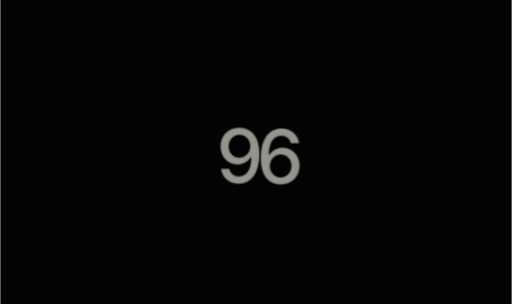
t = 0.00 s
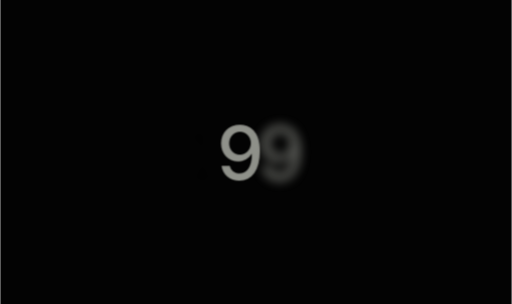
t = 0.24 s
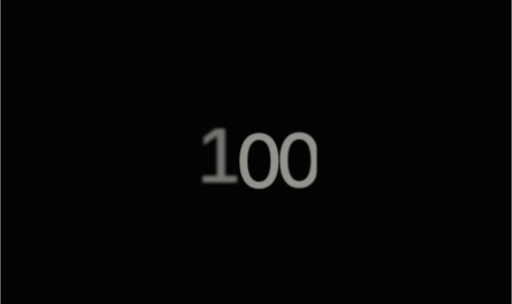
t = 0.49 s
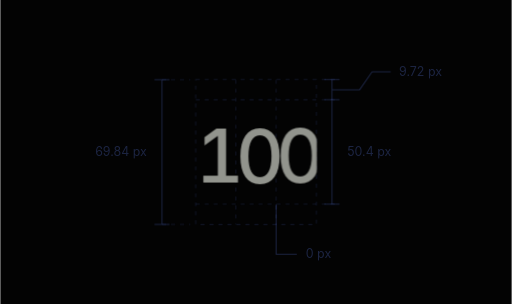
t = 0.73 s
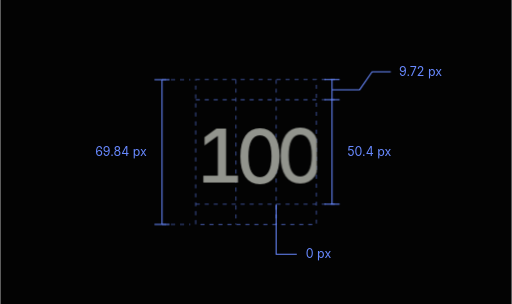
t = 0.98 s
t = 1.22 s: frame unchanged from t = 0.98 s, image omitted

The animated SVG that drew these frames (rendered in a browser with its animation timeline set to each time). Animation: 7 CSS @keyframes rules; one cycle of 1.22 s.

<svg xmlns="http://www.w3.org/2000/svg" id="number-animation-bp" width="740" height="440" viewBox="0 0 740 440" fill="none" role="img" aria-labelledby="number-animation-bp-title number-animation-bp-desc">
  <title id="number-animation-bp-title">Number Animation spacing</title>
  <desc id="number-animation-bp-desc">The number rolls upward from 96 through 97, 98, and 99 to 100 in one continuous motion, with blur and fading that clear as it settles. The tens digit carries to zero and a leading one appears. Drawn at three times CSS size. At the demo's 36 pixel font size each digit cell is 50.4 pixels tall. The rolling window extends 9.72 pixels above and below the cell, for a total of 69.84 pixels. Adjacent digit cells have no gap. Dashed blue lines show invisible cell and window boundaries, not visible component borders. Reduced motion shows 100 immediately.</desc>
  <!-- Sources: registry/ui/number-animation/number-animation.tsx,
       registry/ui/number-animation/number-animation.variants.ts,
       registry/ui/number-animation/number-animation.css;
       inspector/entries/number-animation.tsx; app/globals.css;
       node_modules/tailwindcss/theme.css;
       lib/component-catalog.ts: Feedback and status.

       State: one update from 96 to 100, rolling through 97, 98, and 99;
       en-US, number format, trend auto.
       No size or variant API. Font is inherited. Use the demo's text-4xl
       font-medium: 2.25rem = 36px at a 16px root, weight 500.
       Tailwind text-4xl has 40px line height, but each digit's sizing pseudo
       element and strip cell explicitly use 1.4em height AND line height.
       Cell = 36 * 1.4 = 50.4px. Bleed = (1.4 - .86) * 36 / 2 = 9.72px.
       Window = 50.4 + 2 * 9.72 = 69.84px; it is absolutely positioned
       and does not increase the root's layout height. Padding, border, gap = 0.
       The default resting mask fades only through the bleed outside the cell.

       Scale 3x: cell height 151.2; bleed 29.16; window height 209.52.
       Cell y=144.4..295.6; window y=115.24..324.76.
       Width is content/font dependent, not a prescribed component dimension.
       Representative local Segoe UI digit advance at 36px, measured using
       System.Drawing GenericTypographic: 19.40625px; three cells total 58.21875px.
       Drawing cell width 58.21875, total 174.65625; no width ruler is asserted.
       Final cells start at x=282.671875, 340.890625, 399.109375.
       Glyphs remain natural sans-serif text, without textLength stretching.
       Segoe UI em=2048, ascent=2210, descent=514; baseline within the cell:
       (50.4 + (2210 - 514) * 36 / 2048) / 2 = 40.10625px.
       Drawing baseline = 144.4 + 3 * 40.10625 = 264.71875.
       Dark background oklch(.100 0 0): sRGB .01292, rounded to #030303.

       This text-only component has no solid outline, icon, or divider strokes.
       Do not invent a frame for phase one. Instead show the defining digit roll:
       the units strip rolls through 6, 7, 8, 9, 0, carrying the tens 9 to 0
       and revealing the new hundreds 1 during the last cell of travel.
       Each row is 151.2 drawing units apart. Start at +604.8 and end at 0.
       Hold a sharp, fully visible 96 for the first 120ms. Then one uninterrupted
       520ms roll uses the source easing across all four cells, finishing at
       640ms with no intermediate holds or easing restarts. It ends before
       annotations appear. Source blur depth for delta=4 at this scale:
       min(1,4/4) * 36 * .09 * 3 = 9.72 drawing units, peaking at 15% and
       clearing by 62%. Opacity dips to .6 with the blur, then returns to 1.
       The resting soft-edge mask uses the source's default opacity stops.
       Carry begins at 75% of travel: 122.2105ms into the roll, 242.2105ms overall.
       The remaining Bezier segment is normalized to (.106773,.696726,.319766,1)
       over 397.7895ms, keeping the tens carry synchronized with the units.
       The number recenters as the hundreds digit fades into place.
       No loop. The static state is sharp and fully opaque.
       All annotations reveal together at 700ms and finish at 900ms.
       Reduced motion and static renderers show the completed drawing.
  -->
  <defs>
    <linearGradient id="number-animation-bp-soft-edge" gradientUnits="userSpaceOnUse" x1="0" y1="115.24" x2="0" y2="324.76">
      <stop offset="0" stop-color="white" stop-opacity="0"/>
      <stop offset="2.7835%" stop-color="white" stop-opacity=".0343"/>
      <stop offset="4.8711%" stop-color="white" stop-opacity=".06"/>
      <stop offset="6.9588%" stop-color="white" stop-opacity=".2145"/>
      <stop offset="9.4639%" stop-color="white" stop-opacity=".4"/>
      <stop offset="11.1340%" stop-color="white" stop-opacity=".651"/>
      <stop offset="12.5258%" stop-color="white" stop-opacity=".86"/>
      <stop offset="13.9175%" stop-color="white"/>
      <stop offset="86.0825%" stop-color="white"/>
      <stop offset="87.4742%" stop-color="white" stop-opacity=".86"/>
      <stop offset="88.8660%" stop-color="white" stop-opacity=".651"/>
      <stop offset="90.5361%" stop-color="white" stop-opacity=".4"/>
      <stop offset="93.0412%" stop-color="white" stop-opacity=".2145"/>
      <stop offset="95.1289%" stop-color="white" stop-opacity=".06"/>
      <stop offset="97.2165%" stop-color="white" stop-opacity=".0343"/>
      <stop offset="100%" stop-color="white" stop-opacity="0"/>
    </linearGradient>
    <mask id="number-animation-bp-window" maskUnits="userSpaceOnUse" x="253" y="115.24" width="205" height="209.52">
      <rect x="253" y="115.24" width="205" height="209.52" fill="url(#number-animation-bp-soft-edge)"/>
    </mask>
    <style>
      #number-animation-bp text { font-family: Inter, 'Segoe UI', Arial, sans-serif; }
      #number-animation-bp .na-content { fill: #92948d; font-size: 108px; font-weight: 500; font-variant-numeric: tabular-nums; font-feature-settings: 'tnum' 1; }
      #number-animation-bp .na-label { fill: #6889ff; font-size: 18px; }
      #number-animation-bp .na-ruler { stroke: #6889ff; stroke-width: 1.5; }
      #number-animation-bp .na-guide { stroke: #6889ff; stroke-width: 1.5; stroke-dasharray: 6 7; opacity: .55; }
      @keyframes number-animation-bp-reveal { from { opacity: 0; } }
      @keyframes number-animation-bp-roll {
        from { transform: translateY(604.8px); }
        to { transform: translateY(0); }
      }
      @keyframes number-animation-bp-soften {
        0% { filter: blur(0px); opacity: 1; }
        15% { filter: blur(9.72px); opacity: .6; }
        62%, 100% { filter: blur(0px); opacity: 1; }
      }
      @keyframes number-animation-bp-carry {
        from { transform: translateY(151.2px); }
        to { transform: translateY(0); }
      }
      @keyframes number-animation-bp-enter {
        from { opacity: 0; filter: blur(9.72px); }
        to { opacity: 1; filter: blur(0px); }
      }
      @keyframes number-animation-bp-center {
        from { transform: translateX(-29.109375px); }
        to { transform: translateX(0); }
      }
      @keyframes number-animation-bp-carry-soften {
        0%, 100% { filter: blur(0px); opacity: 1; }
        15% { filter: blur(2.43px); opacity: .6; }
        62% { filter: blur(0px); opacity: 1; }
      }
      @media (prefers-reduced-motion: no-preference) {
        #number-animation-bp .na-strip {
          animation: number-animation-bp-roll 520ms cubic-bezier(.32,.72,0,1) 120ms both,
                     number-animation-bp-soften 520ms linear 120ms both;
        }
        #number-animation-bp .na-carry {
          animation: number-animation-bp-carry 397.7895ms cubic-bezier(.106773,.696726,.319766,1) 242.2105ms both,
                     number-animation-bp-carry-soften 397.7895ms linear 242.2105ms both;
        }
        #number-animation-bp .na-hundreds {
          animation: number-animation-bp-enter 397.7895ms ease-out 242.2105ms both;
        }
        #number-animation-bp .na-number {
          animation: number-animation-bp-center 397.7895ms cubic-bezier(.106773,.696726,.319766,1) 242.2105ms both;
        }
        #number-animation-bp .na-guide,
        #number-animation-bp .na-ruler,
        #number-animation-bp .na-label {
          animation: number-animation-bp-reveal 200ms ease-out 700ms both;
        }
      }
    </style>
  </defs>
  <rect width="740" height="440" fill="#030303"/>

  <!-- Absolute rolling window, with cell boundaries inside it. -->
  <rect x="282.671875" y="115.24" width="174.65625" height="209.52" class="na-guide"/>
  <path d="M282.671875 144.4H457.328125 M282.671875 295.6H457.328125 M340.890625 115.24V324.76 M399.109375 115.24V324.76" class="na-guide"/>
  <!-- Units roll continuously; the carry joins the final cell of travel. -->
  <g mask="url(#number-animation-bp-window)">
    <g class="na-number na-content" aria-hidden="true">
      <text x="282.671875" y="264.71875" class="na-hundreds">1</text>
      <g class="na-carry">
        <text x="340.890625" y="113.51875">9</text>
        <text x="340.890625" y="264.71875">0</text>
      </g>
      <g class="na-strip">
        <text x="399.109375" y="-340.08125">6</text>
        <text x="399.109375" y="-188.88125">7</text>
        <text x="399.109375" y="-37.68125">8</text>
        <text x="399.109375" y="113.51875">9</text>
        <text x="399.109375" y="264.71875">0</text>
      </g>
    </g>
  </g>

  <!-- Full rolling window: 209.52 / 3 = 69.84px. -->
  <path d="M234 115.24H275 M234 324.76H275" class="na-guide"/>
  <path d="M223 115.24H245 M234 115.24V324.76 M223 324.76H245" class="na-ruler"/>
  <text x="212" y="226" text-anchor="end" class="na-label">69.84 px</text>

  <!-- In-flow digit cell: 151.2 / 3 = 50.4px. -->
  <path d="M465 144.4H491 M465 295.6H491" class="na-guide"/>
  <path d="M469 144.4H491 M480 144.4V295.6 M469 295.6H491" class="na-ruler"/>
  <text x="502" y="226" class="na-label">50.4 px</text>

  <!-- Top bleed; the identical lower bleed is deliberately not repeated. -->
  <path d="M465 115.24H491" class="na-guide"/>
  <path d="M469 115.24H491 M480 115.24V144.4 M480 129.82H520L538 104H565" class="na-ruler"/>
  <text x="577" y="110" class="na-label">9.72 px</text>

  <!-- Connected leader ends at the shared cell edge: zero inter-cell gap. -->
  <path d="M399.109375 295.6V368H429" class="na-ruler"/>
  <text x="442" y="374" class="na-label">0 px</text>
</svg>
